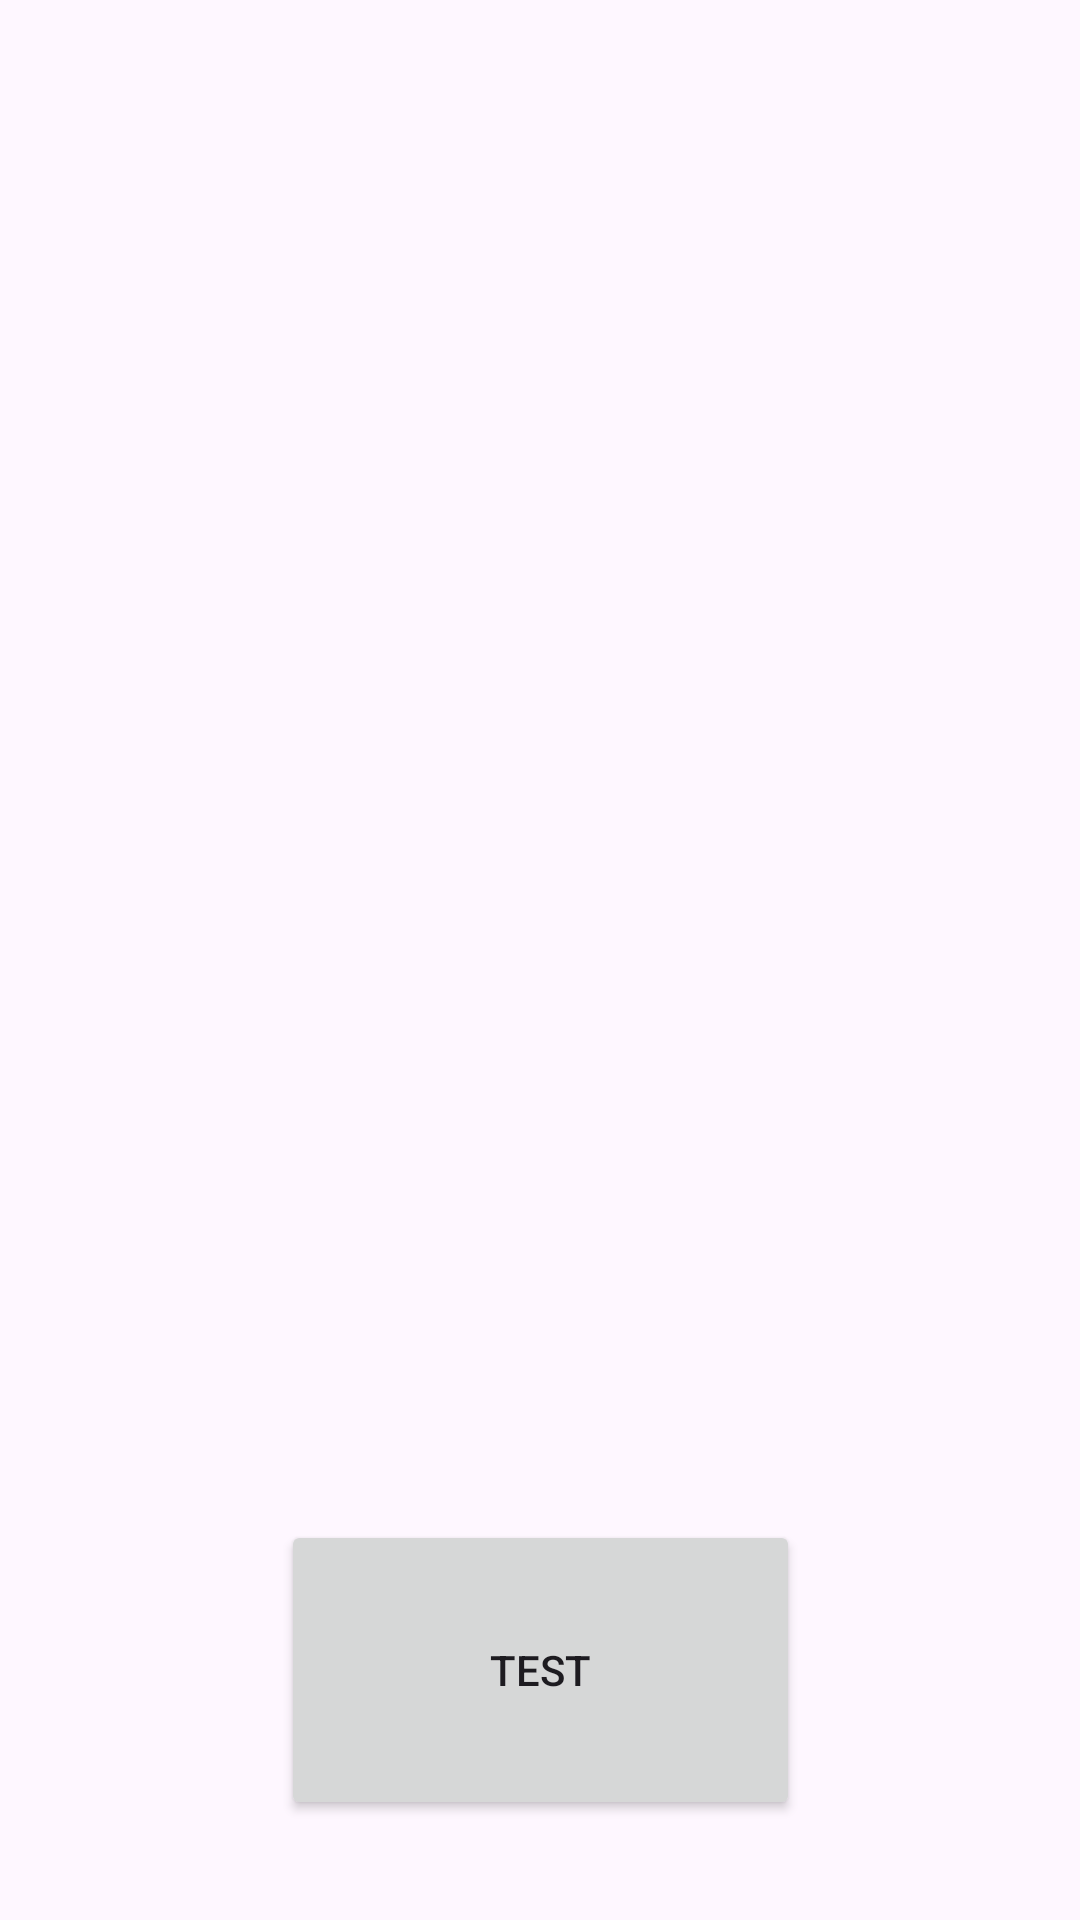

The Android layout XML behind this screen, and the referenced resources:
<!-- AndroidManifest.xml: application theme Theme.MediaStore2 -->
<!-- res/layout/fragment_gallery.xml -->
<?xml version="1.0" encoding="utf-8"?>
<androidx.constraintlayout.widget.ConstraintLayout xmlns:android="http://schemas.android.com/apk/res/android"
    xmlns:app="http://schemas.android.com/apk/res-auto"
    xmlns:tools="http://schemas.android.com/tools"
    android:layout_width="match_parent"
    android:layout_height="match_parent"
    tools:context=".gallery.GalleryFragment">

    <androidx.recyclerview.widget.RecyclerView
        android:id="@+id/recyclerView"
        android:layout_width="0dp"
        android:layout_height="0dp"
        app:layout_constraintBottom_toBottomOf="parent"
        app:layout_constraintEnd_toEndOf="parent"
        app:layout_constraintHorizontal_bias="0.0"
        app:layout_constraintStart_toStartOf="parent"
        app:layout_constraintTop_toTopOf="parent"
        app:layout_constraintVertical_bias="1.0" />

    <Button
        android:id="@+id/btnTest"
        android:layout_width="173dp"
        android:layout_height="100dp"
        android:text="Test"
        app:layout_constraintBottom_toBottomOf="parent"
        app:layout_constraintEnd_toEndOf="parent"
        app:layout_constraintStart_toStartOf="parent"
        app:layout_constraintTop_toTopOf="parent"
        app:layout_constraintVertical_bias="0.938" />


</androidx.constraintlayout.widget.ConstraintLayout>
<!-- resources referenced by this layout -->
<resources>
  <style name="Theme.MediaStore2" parent="Base.Theme.MediaStore2" />
  <style name="Base.Theme.MediaStore2" parent="Theme.Material3.DayNight.NoActionBar">
          
          
      </style>
</resources>
